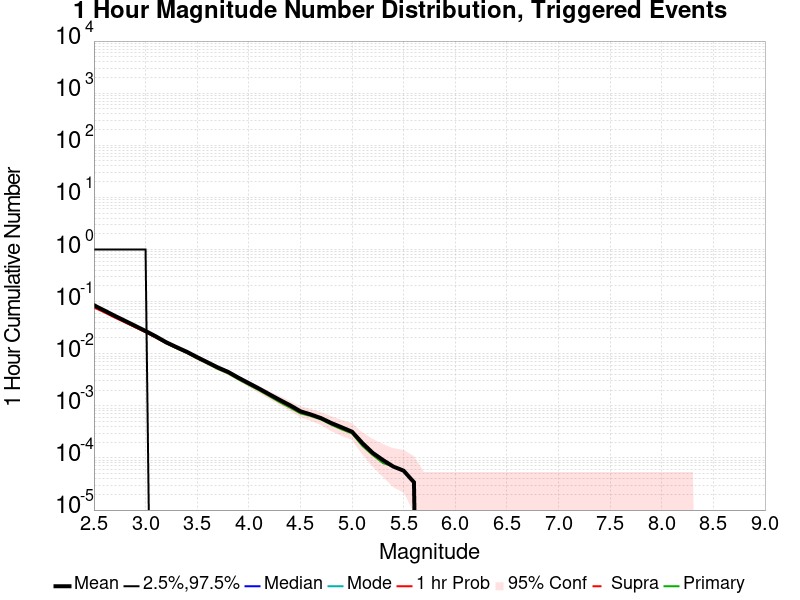

Data behind this chart, as committed beside it:
Mag, Mean, 2.5 %ile, 97.5 %ile, Median, Mode, 1 hr Probability, 1 hr Supra-Seis Prob, Primary Aftershocks Mean
2.5, 0.08524, 0.0, 1.0, 0.0, 0.0, 0.07723, 0.0, 0.0804
2.6, 0.06779, 0.0, 1.0, 0.0, 0.0, 0.06235, 0.0, 0.06405
2.7, 0.05362, 0.0, 1.0, 0.0, 0.0, 0.04963, 0.0, 0.05061
2.8, 0.04295, 0.0, 1.0, 0.0, 0.0, 0.03999, 0.0, 0.04049
2.9, 0.03427, 0.0, 1.0, 0.0, 0.0, 0.03215, 0.0, 0.0324
3.0, 0.02734, 0.0, 1.0, 0.0, 0.0, 0.02578, 0.0, 0.02592
3.1, 0.02151, 0.0, 0.0, 0.0, 0.0, 0.02037, 0.0, 0.02034
3.2, 0.01661, 0.0, 0.0, 0.0, 0.0, 0.01585, 0.0, 0.01575
3.3, 0.01339, 0.0, 0.0, 0.0, 0.0, 0.01281, 0.0, 0.01269
3.4, 0.01089, 0.0, 0.0, 0.0, 0.0, 0.0104, 0.0, 0.01029
3.5, 0.00859, 0.0, 0.0, 0.0, 0.0, 0.008226, 0.0, 0.008089
3.6, 0.006859, 0.0, 0.0, 0.0, 0.0, 0.006574, 0.0, 0.006449
3.7, 0.005457, 0.0, 0.0, 0.0, 0.0, 0.005218, 0.0, 0.005081
3.8, 0.004478, 0.0, 0.0, 0.0, 0.0, 0.004329, 0.0, 0.004181
3.9, 0.003464, 0.0, 0.0, 0.0, 0.0, 0.003361, 0.0, 0.003213
4.0, 0.002723, 0.0, 0.0, 0.0, 0.0, 0.002643, 0.0, 0.002518
4.1, 0.002142, 0.0, 0.0, 0.0, 0.0, 0.002074, 0.0, 0.001982
4.2, 0.001663, 0.0, 0.0, 0.0, 0.0, 0.001606, 0.0, 0.001527
4.3, 0.001299, 0.0, 0.0, 0.0, 0.0, 0.001253, 0.0, 0.001173
4.4, 0.001025, 0.0, 0.0, 0.0, 0.0, 9.798113E-4, 0.0, 9.2284556E-4
4.5, 7.861277E-4, 0.0, 0.0, 0.0, 0.0, 7.633414E-4, 0.0, 7.1776874E-4
4.6, 6.835893E-4, 0.0, 0.0, 0.0, 0.0, 6.7219615E-4, 0.0, 6.380167E-4
4.7, 5.8105093E-4, 0.0, 0.0, 0.0, 0.0, 5.696578E-4, 0.0, 5.4687145E-4
4.8, 4.6711936E-4, 0.0, 0.0, 0.0, 0.0, 4.557262E-4, 0.0, 4.3293988E-4
4.9, 3.8736727E-4, 0.0, 0.0, 0.0, 0.0, 3.759741E-4, 0.0, 3.5318782E-4
5.0, 3.1900834E-4, 0.0, 0.0, 0.0, 0.0, 3.1900834E-4, 0.0, 2.9622202E-4
5.1, 1.9368363E-4, 0.0, 0.0, 0.0, 0.0, 1.9368363E-4, 0.0, 1.7089733E-4
5.2, 1.253247E-4, 0.0, 0.0, 0.0, 0.0, 1.253247E-4, 0.0, 1.1393155E-4
5.3, 9.114524E-5, 0.0, 0.0, 0.0, 0.0, 9.114524E-5, 0.0, 7.9752084E-5
5.4, 6.835893E-5, 0.0, 0.0, 0.0, 0.0, 6.835893E-5, 0.0, 6.835893E-5
5.5, 5.6965775E-5, 0.0, 0.0, 0.0, 0.0, 5.6965775E-5, 0.0, 5.6965775E-5
5.6, 3.4179466E-5, 0.0, 0.0, 0.0, 0.0, 3.4179466E-5, 0.0, 3.4179466E-5
5.7, 0.0, 0.0, 0.0, 0.0, 0.0, 0.0, 0.0, 0.0
5.8, 0.0, 0.0, 0.0, 0.0, 0.0, 0.0, 0.0, 0.0
5.9, 0.0, 0.0, 0.0, 0.0, 0.0, 0.0, 0.0, 0.0
6.0, 0.0, 0.0, 0.0, 0.0, 0.0, 0.0, 0.0, 0.0
6.1, 0.0, 0.0, 0.0, 0.0, 0.0, 0.0, 0.0, 0.0
6.2, 0.0, 0.0, 0.0, 0.0, 0.0, 0.0, 0.0, 0.0
6.3, 0.0, 0.0, 0.0, 0.0, 0.0, 0.0, 0.0, 0.0
6.4, 0.0, 0.0, 0.0, 0.0, 0.0, 0.0, 0.0, 0.0
6.5, 0.0, 0.0, 0.0, 0.0, 0.0, 0.0, 0.0, 0.0
6.6, 0.0, 0.0, 0.0, 0.0, 0.0, 0.0, 0.0, 0.0
6.7, 0.0, 0.0, 0.0, 0.0, 0.0, 0.0, 0.0, 0.0
6.8, 0.0, 0.0, 0.0, 0.0, 0.0, 0.0, 0.0, 0.0
6.9, 0.0, 0.0, 0.0, 0.0, 0.0, 0.0, 0.0, 0.0
7.0, 0.0, 0.0, 0.0, 0.0, 0.0, 0.0, 0.0, 0.0
7.1, 0.0, 0.0, 0.0, 0.0, 0.0, 0.0, 0.0, 0.0
7.2, 0.0, 0.0, 0.0, 0.0, 0.0, 0.0, 0.0, 0.0
7.3, 0.0, 0.0, 0.0, 0.0, 0.0, 0.0, 0.0, 0.0
7.4, 0.0, 0.0, 0.0, 0.0, 0.0, 0.0, 0.0, 0.0
7.5, 0.0, 0.0, 0.0, 0.0, 0.0, 0.0, 0.0, 0.0
7.6, 0.0, 0.0, 0.0, 0.0, 0.0, 0.0, 0.0, 0.0
7.7, 0.0, 0.0, 0.0, 0.0, 0.0, 0.0, 0.0, 0.0
7.8, 0.0, 0.0, 0.0, 0.0, 0.0, 0.0, 0.0, 0.0
7.9, 0.0, 0.0, 0.0, 0.0, 0.0, 0.0, 0.0, 0.0
8.0, 0.0, 0.0, 0.0, 0.0, 0.0, 0.0, 0.0, 0.0
8.1, 0.0, 0.0, 0.0, 0.0, 0.0, 0.0, 0.0, 0.0
8.2, 0.0, 0.0, 0.0, 0.0, 0.0, 0.0, 0.0, 0.0
8.3, 0.0, 0.0, 0.0, 0.0, 0.0, 0.0, 0.0, 0.0
8.4, 0.0, 0.0, 0.0, 0.0, 0.0, 0.0, 0.0, 0.0
... 6 more rows
